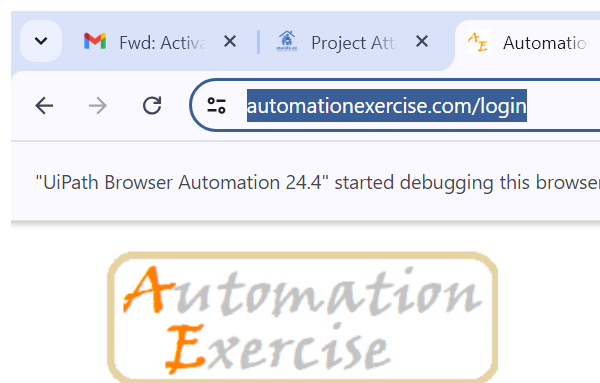
Task: reading incoming email, downlaoding attachment, login to hideme, enable vpn, extract data from fakenamesgenerator, update output files
Workflow: creating account in automation exercise

Step 1: Attach Browser automation exe in window 'Automation Exercise*' (chrome.exe)
